Run: headless pygame with SDL's dummy video driver; simulated clock (each Clock.tick advances the game by its frame time, no real sleeping); random seed 0; keys injected as events and as key.get_pressed() state; no mouse input.
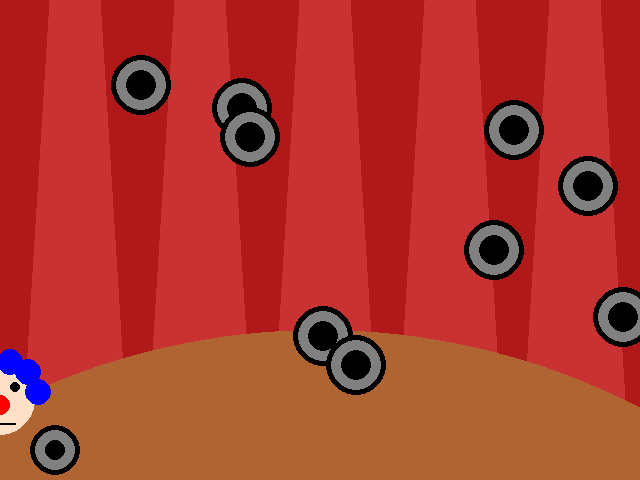
Frame 1 of 4 · flips 1–60 · no input
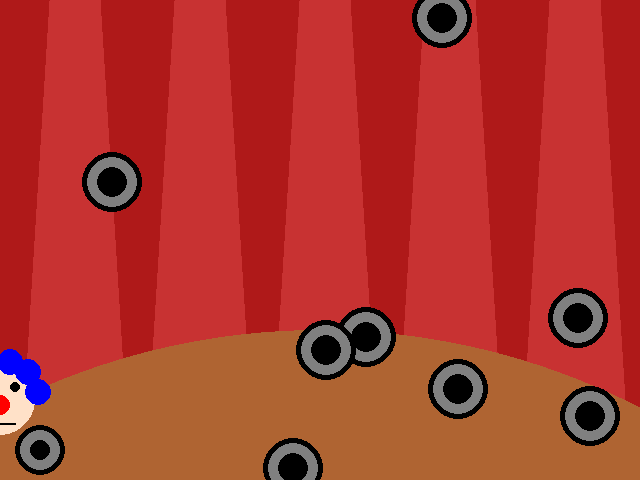
Frame 2 of 4 · flips 61–180 · tapped SPACE, RETURN · held RIGHT (→), D
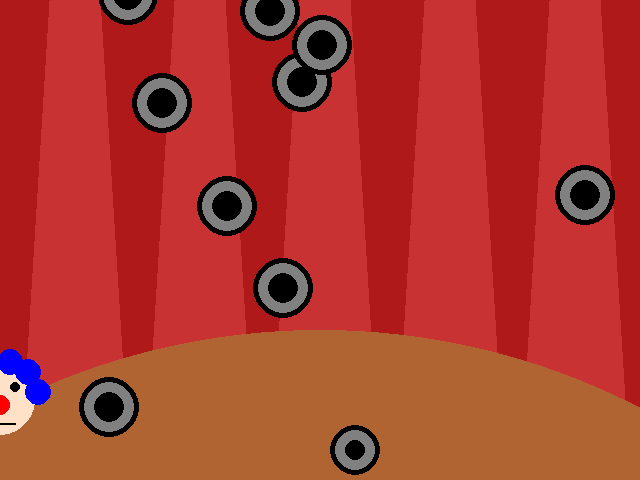
Frame 3 of 4 · flips 181–300 · held DOWN (↓), S
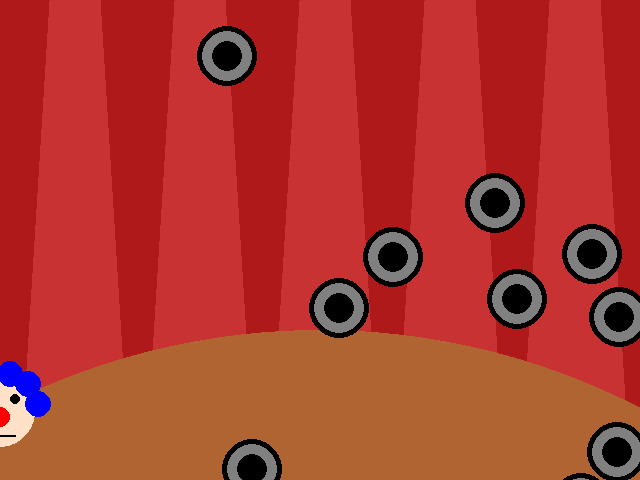
Frame 4 of 4 · flips 301–420 · held LEFT (←), A, UP (↑), W

The pygame program that drew these frames:

import random 
import pygame


pygame.init()

WIDTH = 640
HEIGHT = 480
SIZE = (WIDTH, HEIGHT)

screen = pygame.display.set_mode(SIZE)
clock = pygame.time.Clock()

# ---------------------------
# Initialize global variables

# Character variables 
char_x = 0
char_y = 400
going_right = False 
going_left = False 
jumping = False 
jump_speed = 12 

# Tire variables 
tire_list = [] 
tire_rects = [] 
for i in range(10): 
    tire_x = random.randrange(100, WIDTH)
    tire_y = random.randrange(-600, -30) 
    tire = [tire_x, tire_y]
    tire_list.append(tire)
    rect = pygame.Rect(tire_x - 25, tire_y - 25, 50, 50)
    tire_rects.append(rect)

roll_x = -100 

# ---------------------------

running = True
while running:
    # EVENT HANDLING
    for event in pygame.event.get():
        if event.type == pygame.QUIT:
            running = False
        elif event.type == pygame.KEYDOWN:
            if event.key == pygame.K_RIGHT: 
                going_right = True 
            elif event.key == pygame.K_LEFT: 
                going_left = True 
            elif event.key == pygame.K_UP: 
                jumping = True 
                jump_speed *= -1 
        elif event.type == pygame.KEYUP: 
            going_right = False 
            going_left = False 

    # GAME STATE UPDATES
    # All game math and comparisons happen here

    # Character moving 
    if going_right == True: 
        char_x += 10 
    if going_left == True: 
        char_x -= 10 
    if jumping == True: 
        char_y += jump_speed
    if char_y < 340: 
        jump_speed *= -1
    if char_y > 400: 
        jumping = False 
    if char_x < 0: 
        char_x = 0 
    
    # Tires moving 
    for i in range(len(tire_list)): 
        tire_list[i][1] += 7 
        rect = pygame.Rect(tire_list[i][0] - 25, tire_list[i][1] - 25, 50, 50)
        tire_rects[i] = rect 
        if tire_list[i][1] > HEIGHT + 50: 
            new_x = random.randrange(100, WIDTH)
            new_y = random.randrange(-100, -30) 
            tire_list[i][0] = new_x 
            tire_list[i][1] = new_y 

    # Cheking for collision between character and tires 
    char_rect = pygame.Rect(char_x - 40, char_y - 40, 80, 70)

    for item in tire_rects: 
        if char_rect.colliderect(item): 
            char_x = 0 
            char_y = 400

    # A random chance that a tire might roll on the ground towards the character  
    chance = random.randrange(75)
    if chance == 1 and roll_x < -100: 
        roll_x = 700

    roll_x -= 15 

    # DRAWING
    screen.fill((175, 25, 25))  # always the first drawing command

    # Drawing the background 
    for i in range(50, WIDTH, 125): 
        pygame.draw.polygon(screen, (200, 50, 50), ((i, 0), (i + 50, 0), (i + 75, 400), (i -25, 400)))
    pygame.draw.circle(screen, (175, 100, 50), (WIDTH/2, HEIGHT + 550), 700)

    # Drawing the clown
    pygame.draw.circle(screen, (255, 225, 200), (char_x, char_y), 35)
    pygame.draw.circle(screen, (255, 0, 0), (char_x, char_y + 5), 10)
    pygame.draw.circle(screen, (0, 0, 0), (char_x - 15, char_y - 13), 5)
    pygame.draw.circle(screen, (0, 0, 0), (char_x + 15, char_y - 13), 5)
    pygame.draw.circle(screen, (0, 0, 255), (char_x - 38, char_y - 8), 13)
    pygame.draw.circle(screen, (0, 0, 255), (char_x - 28, char_y - 28), 13)
    pygame.draw.circle(screen, (0, 0, 255), (char_x - 10, char_y - 38), 13)
    pygame.draw.circle(screen, (0, 0, 255), (char_x + 10, char_y - 38), 13)
    pygame.draw.circle(screen, (0, 0, 255), (char_x + 28, char_y - 28), 13)
    pygame.draw.circle(screen, (0, 0, 255), (char_x + 38, char_y - 8), 13)
    pygame.draw.line(screen, (0, 0, 0), (char_x - 15, char_y + 23), (char_x + 15, char_y + 23), 2)

    # Drawing the tires falling down 
    for item in tire_list: 
        pygame.draw.circle(screen, (0, 0, 0), (item[0], item[1]), 30)
        pygame.draw.circle(screen, (128, 128, 128), (item[0], item[1]), 25)
        pygame.draw.circle(screen, (0, 0, 0), (item[0], item[1]), 15)
    
    # Drawing the tire rolling on the ground 
    pygame.draw.circle(screen, (0, 0, 0), (roll_x, 450), 25)
    pygame.draw.circle(screen, (128, 128, 128), (roll_x, 450), 20)
    pygame.draw.circle(screen, (0, 0, 0), (roll_x, 450), 10)

    # Must be the last two lines
    # of the game loop
    pygame.display.flip()
    clock.tick(30)
    #---------------------------


pygame.quit()
